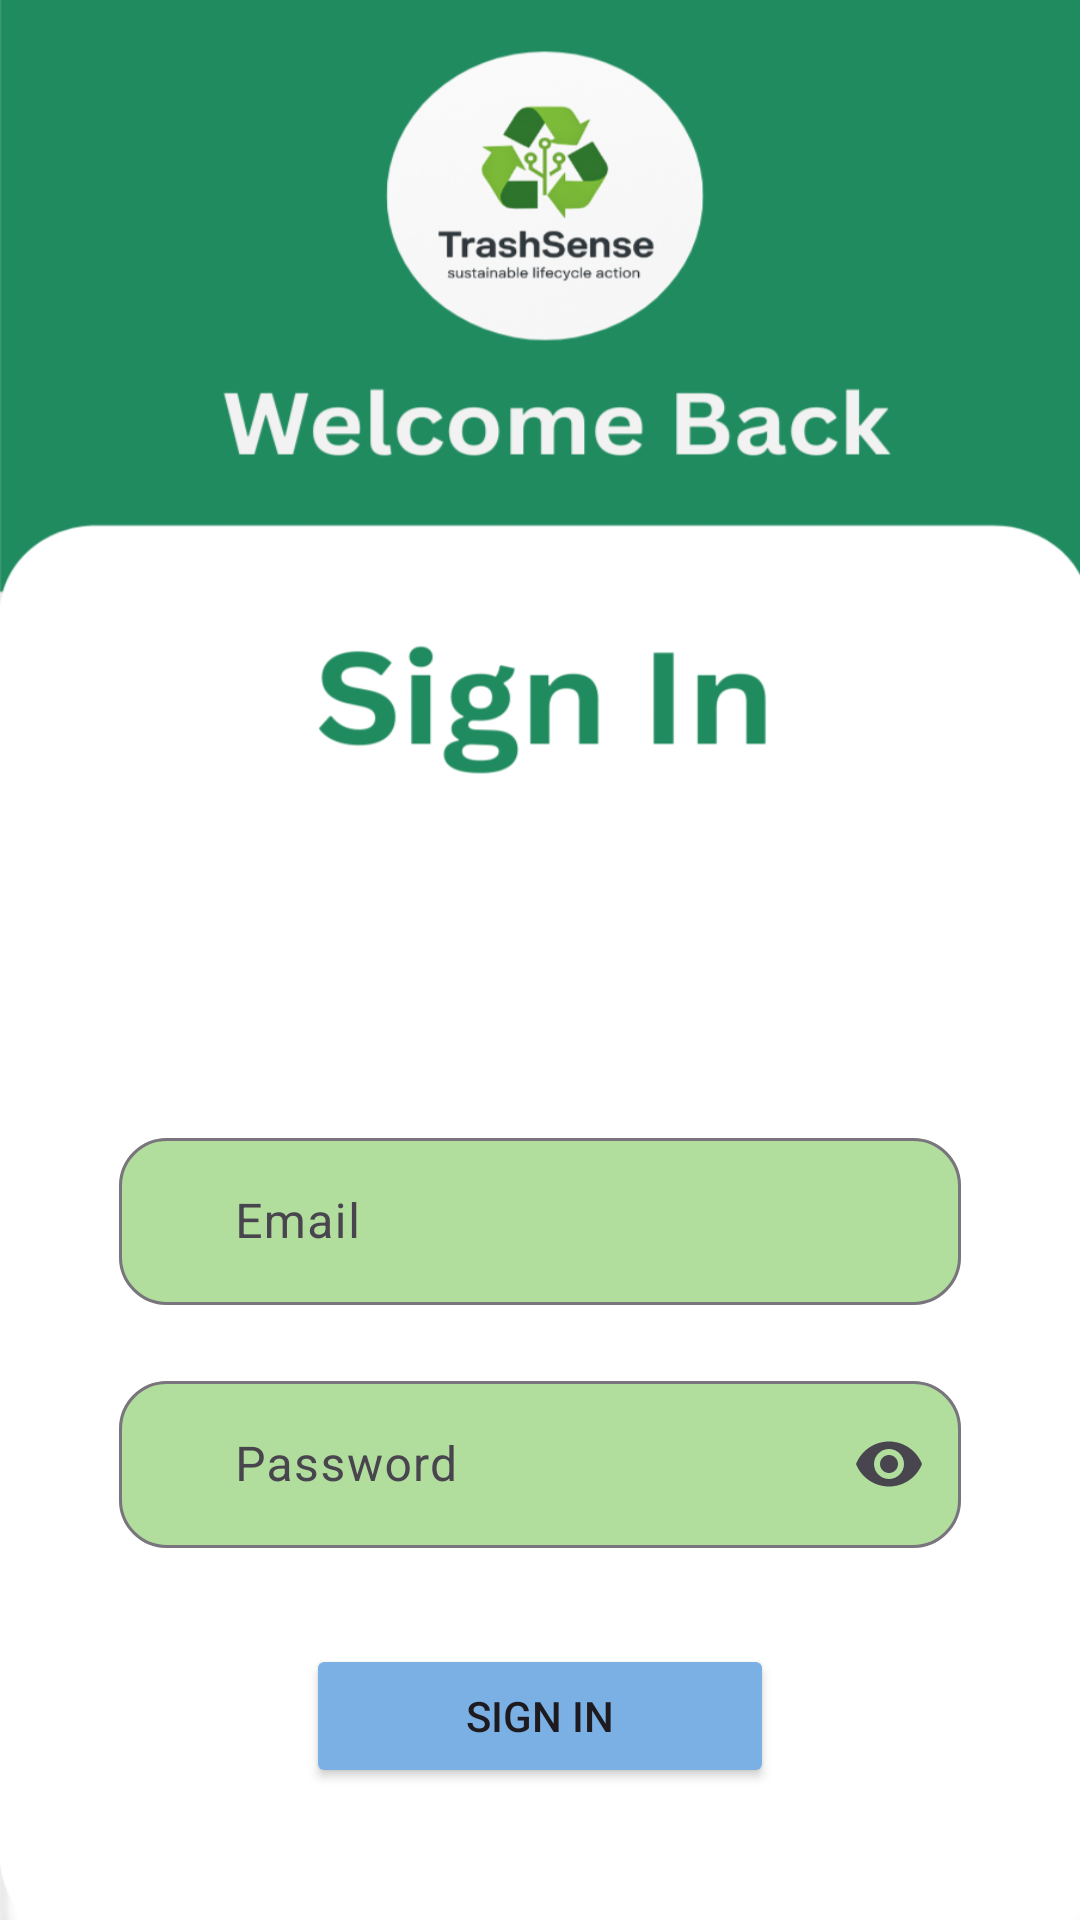

Layout XML and referenced resources for this Android screen:
<!-- AndroidManifest.xml: application theme Theme.TrashSense -->
<!-- res/layout/activity_login.xml -->
<?xml version="1.0" encoding="utf-8"?>
<androidx.constraintlayout.widget.ConstraintLayout xmlns:android="http://schemas.android.com/apk/res/android"
    xmlns:app="http://schemas.android.com/apk/res-auto"
    xmlns:tools="http://schemas.android.com/tools"
    android:id="@+id/main"
    android:layout_width="match_parent"
    android:layout_height="match_parent"
    android:background="@drawable/signin_bg"
    android:padding="24dp"
    tools:context=".LoginActivity">


    <com.google.android.material.textfield.TextInputLayout
        android:id="@+id/emailInputLayout"
        android:layout_width="0dp"
        android:layout_height="wrap_content"
        android:hint="     Email"
        app:startIconDrawable="@drawable/baseline_alternate_email_24"

        app:boxBackgroundColor="#B1DE9D"
        app:boxCornerRadiusTopStart="16dp"
        app:boxCornerRadiusTopEnd="16dp"
        app:boxCornerRadiusBottomStart="16dp"
        app:boxCornerRadiusBottomEnd="16dp"
        app:layout_constraintTop_toTopOf="parent"
        app:layout_constraintStart_toStartOf="parent"
        app:layout_constraintEnd_toEndOf="parent"
        app:layout_constraintWidth_percent="0.9"
        android:layout_marginTop="350dp">

        <com.google.android.material.textfield.TextInputEditText
            android:id="@+id/emailEditText"
            android:layout_width="match_parent"
            android:layout_height="wrap_content"
            android:textColorHint="@color/black"
            android:textColor="@color/black"
            android:inputType="textEmailAddress" />
    </com.google.android.material.textfield.TextInputLayout>


    <com.google.android.material.textfield.TextInputLayout
        android:id="@+id/passwordInputLayout"
        android:layout_width="0dp"
        android:layout_height="wrap_content"
        android:hint="     Password"
        app:startIconDrawable="@drawable/lock_24px"
        app:endIconMode="password_toggle"
        app:boxCollapsedPaddingTop="15dp"
        app:boxBackgroundColor="#B1DE9D"
        app:boxCornerRadiusTopStart="16dp"
        app:boxCornerRadiusTopEnd="16dp"
        app:boxCornerRadiusBottomStart="16dp"
        app:boxCornerRadiusBottomEnd="16dp"
        app:layout_constraintTop_toBottomOf="@+id/emailInputLayout"
        app:layout_constraintStart_toStartOf="parent"
        app:layout_constraintEnd_toEndOf="parent"
        app:layout_constraintWidth_percent="0.9"
        android:layout_marginTop="20dp">

        <com.google.android.material.textfield.TextInputEditText
            android:id="@+id/passwordEditText"
            android:layout_width="match_parent"
            android:layout_height="wrap_content"
            android:textColorHint="@color/black"
            android:textColor="@color/black"
            android:inputType="textPassword" />
    </com.google.android.material.textfield.TextInputLayout>


    <Button
        android:id="@+id/Siginbtn"
        android:layout_width="0dp"
        android:layout_height="wrap_content"
        android:text="Sign In"
        android:backgroundTint="#7BB0E4"
        app:layout_constraintTop_toBottomOf="@id/passwordInputLayout"
        app:layout_constraintStart_toStartOf="parent"
        app:layout_constraintEnd_toEndOf="parent"
        app:layout_constraintWidth_percent="0.5"
        android:layout_marginTop="32dp" />


    <TextView
        android:id="@+id/createaccountbtn"
        android:layout_width="wrap_content"
        android:layout_height="wrap_content"
        android:text="New User? Create Account"
        android:textSize="14sp"
        android:textColor="#000000"
        app:layout_constraintTop_toBottomOf="@id/Siginbtn"
        app:layout_constraintStart_toStartOf="parent"
        app:layout_constraintEnd_toEndOf="parent"
        android:layout_marginTop="16dp" />

</androidx.constraintlayout.widget.ConstraintLayout>
<!-- resources referenced by this layout -->
<resources>
  <color name="black">#FF000000</color>
  <!-- drawable signin_bg: png bitmap (drawable, 118644 bytes) -->
  <style name="Theme.TrashSense" parent="Base.Theme.TrashSense" />
  <style name="Base.Theme.TrashSense" parent="Theme.Material3.DayNight.NoActionBar">
          
          
      </style>
</resources>
